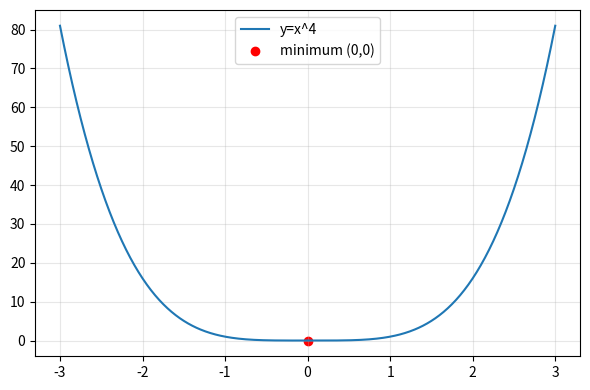

The script that saved this image: (Note: this script raises an exception after producing the figure.)
import numpy as np, matplotlib.pyplot as plt
x=np.linspace(-3,3,600)
y=x**4
xmin=0.0; ymin=0.0
plt.figure(figsize=(6,4)); plt.plot(x,y,label='y=x^4'); plt.scatter([xmin],[ymin],color='red',label='minimum (0,0)'); plt.legend(); plt.grid(True,alpha=.3); plt.tight_layout(); plt.savefig('workspaces/erc8004-specialist/outbox/figures/2026-03-09_x4_test/x4_plot.pdf')
